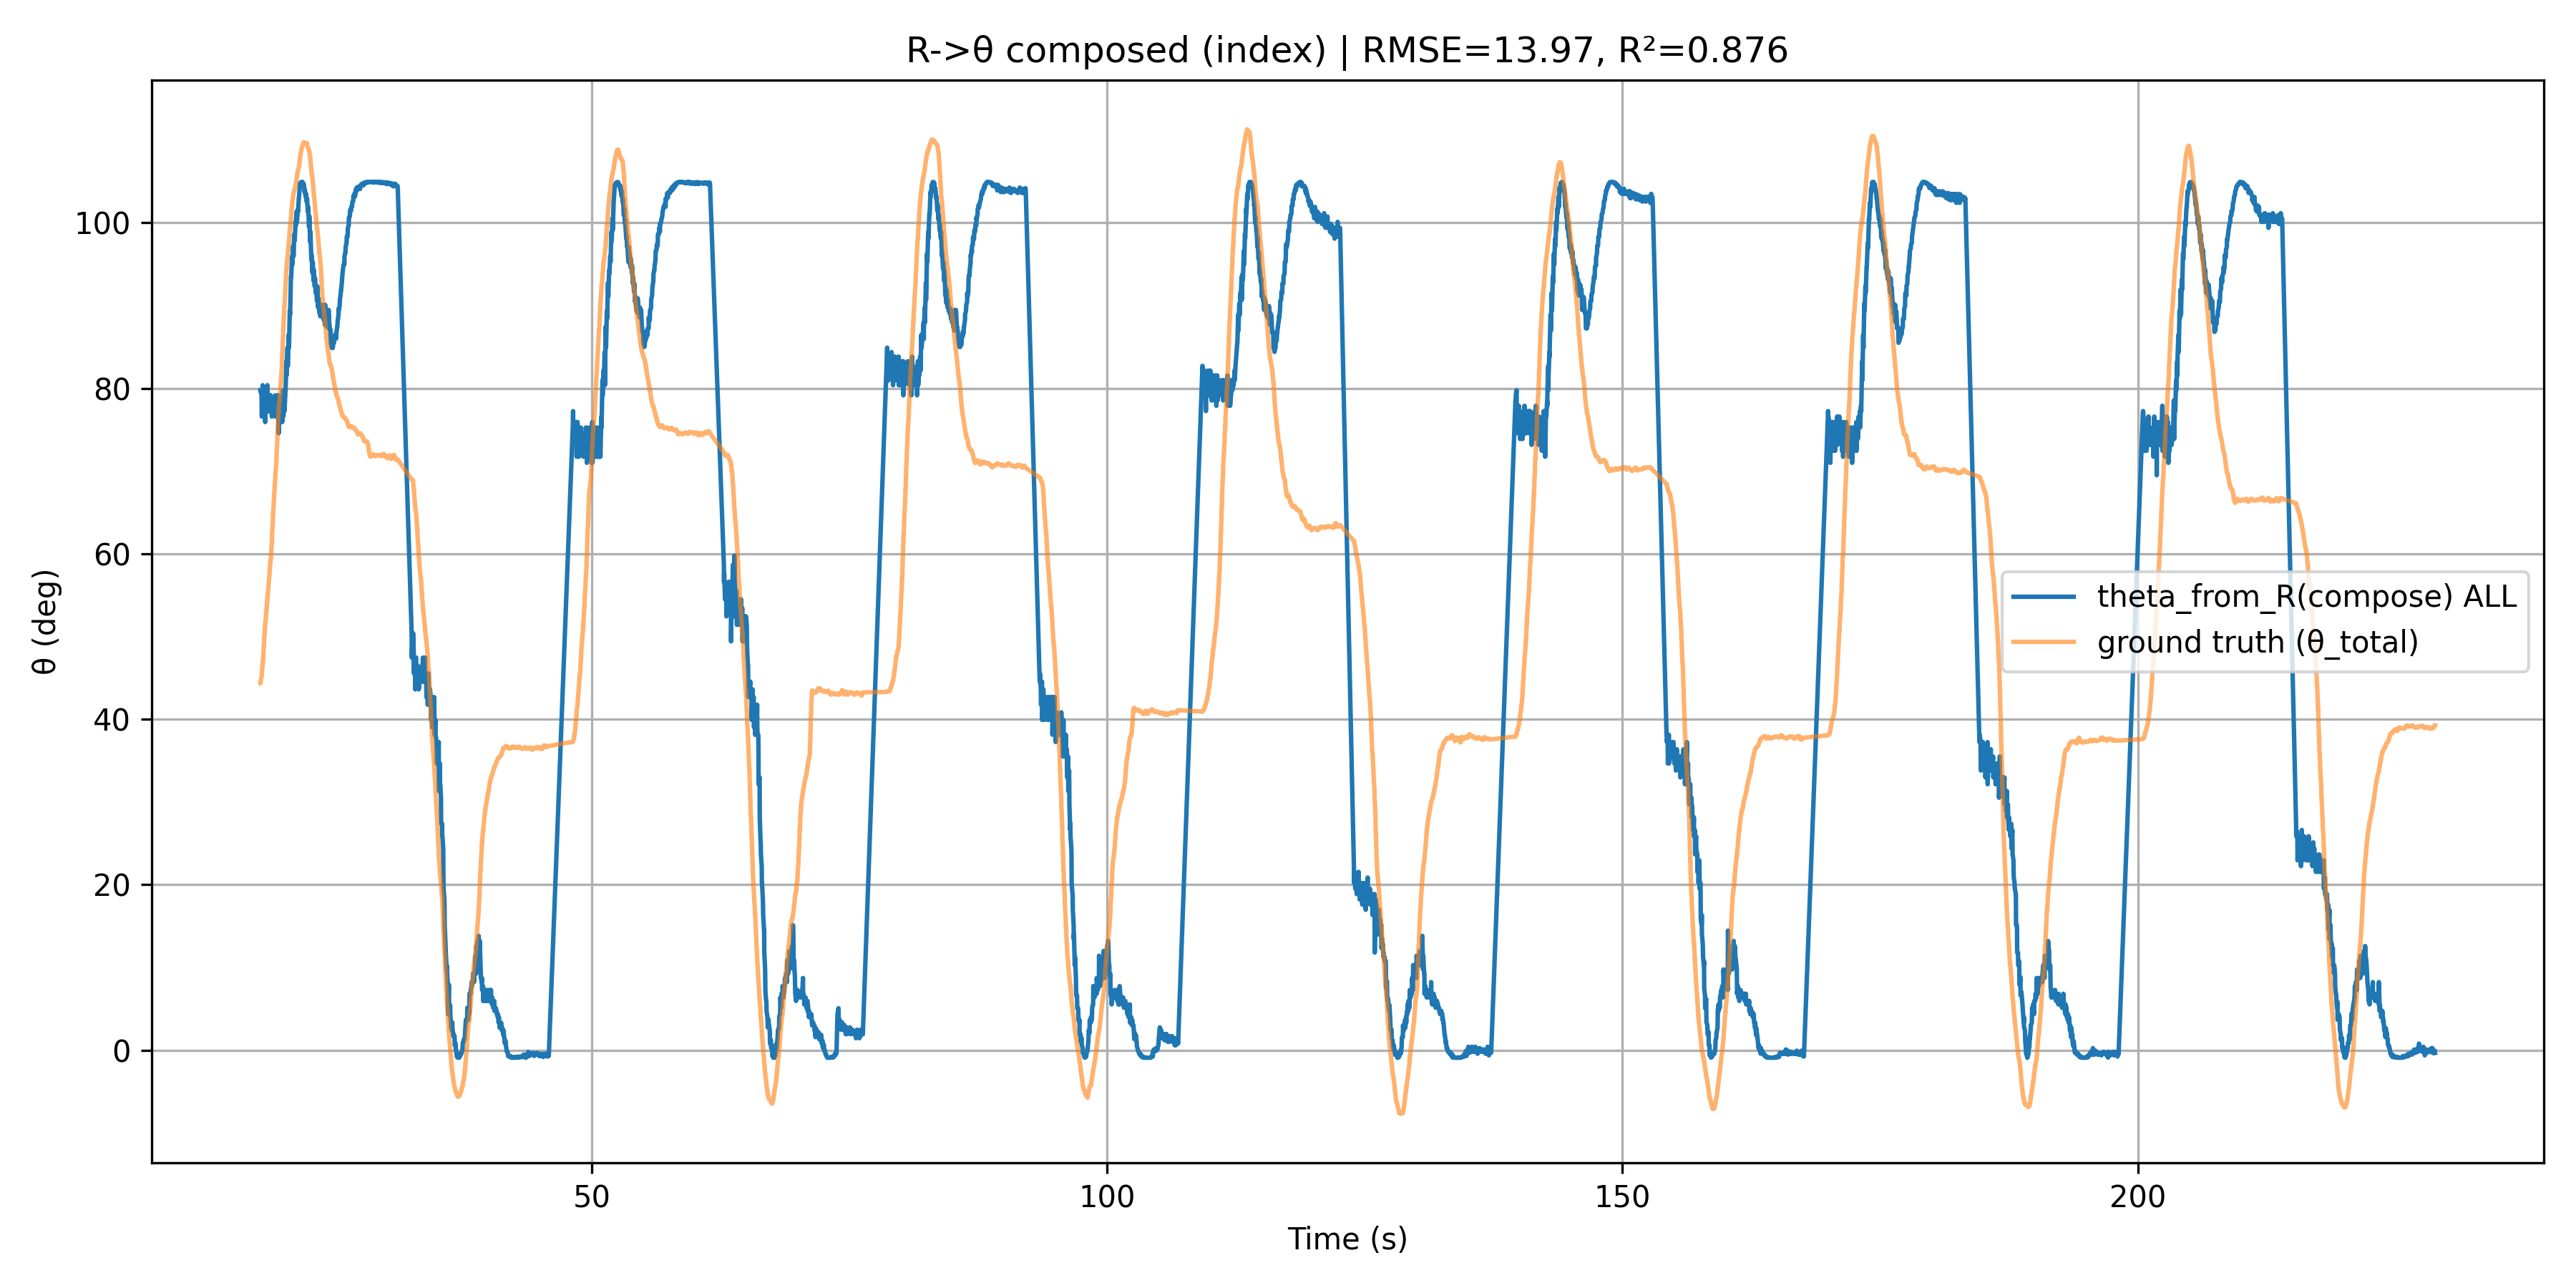

The data file committed next to this chart (first rows):
Time(ms), MotorID, Phase, Direction, Position, Angle(deg), SensorA0, SensorA1, SensorA2, ∠ABC_smooth, ∠BCD_smooth, θ_total, L_est_cm, theta_from_R(compose), phase_used
17823, 1, Flex, >>, 2916, 256.4, 356, 323, 446, 33.26, 11.09, 44.35, -1.407, 79.76, Flex
17838, 2, Flex, >>, 1150, 101.1, 358, 323, 449, 33.26, 11.09, 44.35, -1.407, 79.76, Flex
17853, 3, Flex, >>, 124, 10.9, 359, 323, 448, 33.43, 11.19, 44.62, -1.407, 79.76, Flex
17933, 1, Flex, >>, 2877, 256.4, 355, 322, 447, 33.6, 11.51, 45.11, -1.382, 79.14, Flex
17948, 2, Flex, >>, 1086, 101.1, 356, 320, 446, 33.64, 11.8, 45.45, -1.332, 77.88, Flex
17962, 3, Flex, >>, 58, 10.9, 353, 318, 440, 33.64, 11.8, 45.45, -1.281, 76.58, Flex
18043, 1, Flex, >>, 2838, 254.2, 356, 324, 446, 34.52, 12.32, 46.83, -1.432, 80.37, Flex
18057, 2, Flex, >>, 1022, 97.41, 354, 319, 442, 34.52, 12.32, 46.83, -1.306, 77.23, Flex
18072, 3, Flex, >>, -8, 7.12, 354, 320, 443, 34.52, 12.32, 46.83, -1.332, 77.88, Flex
18152, 1, Flex, >>, 2799, 250.9, 357, 323, 446, 36.13, 12.68, 48.81, -1.407, 79.76, Flex
18167, 2, Flex, >>, 958, 91.87, 354, 321, 443, 36.13, 12.68, 48.81, -1.357, 78.52, Flex
18182, 3, Flex, >>, -74, 1.49, 352, 319, 442, 36.72, 12.89, 49.61, -1.306, 77.23, Flex
18262, 1, Flex, >>, 2760, 247.5, 357, 323, 446, 37.87, 13, 50.88, -1.407, 79.76, Flex
18277, 2, Flex, >>, 894, 86.33, 356, 319, 444, 38.39, 13.15, 51.54, -1.306, 77.23, Flex
18292, 3, Flex, >>, -140, -4.31, 353, 317, 440, 38.39, 13.15, 51.54, -1.256, 75.91, Flex
18373, 1, Flex, >>, 2721, 244.1, 355, 322, 446, 39.25, 13.25, 52.5, -1.382, 79.14, Flex
18387, 2, Flex, >>, 830, 80.62, 354, 319, 443, 39.55, 13.37, 52.93, -1.306, 77.23, Flex
18402, 3, Flex, >>, -206, -10.02, 352, 319, 442, 39.55, 13.37, 52.93, -1.306, 77.23, Flex
18482, 1, Flex, >>, 2682, 240.6, 356, 321, 447, 40.57, 13.73, 54.3, -1.357, 78.52, Flex
18497, 2, Flex, >>, 766, 74.99, 355, 324, 443, 40.57, 13.73, 54.3, -1.432, 80.37, Flex
18511, 3, Flex, >>, -272, -15.91, 352, 319, 440, 40.99, 13.8, 54.79, -1.306, 77.23, Flex
18592, 1, Flex, >>, 2643, 237.3, 357, 322, 445, 41.91, 13.9, 55.81, -1.382, 79.14, Flex
18606, 2, Flex, >>, 702, 69.54, 354, 320, 444, 41.91, 13.9, 55.81, -1.332, 77.88, Flex
18621, 3, Flex, >>, -338, -21.71, 352, 319, 443, 42.11, 14.26, 56.37, -1.306, 77.23, Flex
18701, 1, Flex, >>, 2604, 233.8, 356, 322, 445, 42.49, 14.96, 57.44, -1.382, 79.14, Flex
18716, 2, Flex, >>, 638, 63.82, 354, 319, 443, 42.7, 15.3, 57.99, -1.306, 77.23, Flex
18730, 3, Flex, >>, -404, -27.52, 352, 319, 443, 42.7, 15.3, 57.99, -1.306, 77.23, Flex
18811, 1, Flex, >>, 2565, 230.5, 356, 322, 446, 43.26, 16.1, 59.35, -1.382, 79.14, Flex
18825, 2, Flex, >>, 574, 58.37, 355, 321, 442, 43.26, 16.1, 59.35, -1.357, 78.52, Flex
18840, 3, Flex, >>, -470, -33.23, 350, 319, 443, 43.26, 16.1, 59.35, -1.306, 77.23, Flex
18920, 1, Flex, >>, 2526, 227.1, 357, 321, 445, 44.33, 16.79, 61.12, -1.357, 78.52, Flex
18935, 2, Flex, >>, 510, 52.75, 353, 318, 443, 44.33, 16.79, 61.12, -1.281, 76.58, Flex
18951, 3, Flex, >>, -536, -39.03, 352, 319, 444, 44.88, 17.17, 62.06, -1.306, 77.23, Flex
19031, 1, Flex, >>, 2487, 223.7, 356, 319, 449, 46.43, 17.5, 63.93, -1.306, 77.23, Flex
19046, 2, Flex, >>, 446, 47.03, 354, 320, 445, 47.16, 17.75, 64.91, -1.332, 77.88, Flex
19060, 3, Flex, >>, -602, -44.66, 352, 319, 441, 47.16, 17.75, 64.91, -1.306, 77.23, Flex
19141, 1, Flex, >>, 2448, 220.2, 355, 320, 445, 48.37, 18.2, 66.56, -1.332, 77.88, Flex
19155, 2, Flex, >>, 382, 41.67, 354, 320, 442, 48.91, 18.36, 67.27, -1.332, 77.88, Flex
19170, 3, Flex, >>, -668, -50.29, 354, 320, 442, 48.91, 18.36, 67.27, -1.332, 77.88, Flex
19250, 1, Flex, >>, 2409, 216.8, 357, 322, 445, 50.06, 18.88, 68.94, -1.382, 79.14, Flex
19265, 2, Flex, >>, 318, 36.13, 353, 318, 445, 50.06, 18.88, 68.94, -1.281, 76.58, Flex
19279, 3, Flex, >>, -734, -55.91, 353, 318, 444, 50.55, 19.05, 69.6, -1.281, 76.58, Flex
19360, 1, Flex, >>, 2370, 213.4, 354, 319, 445, 51.58, 19.38, 70.96, -1.306, 77.23, Flex
19374, 2, Flex, >>, 254, 30.59, 353, 320, 444, 51.58, 19.38, 70.96, -1.332, 77.88, Flex
19389, 3, Flex, >>, -800, -61.63, 353, 319, 441, 52.08, 19.86, 71.95, -1.306, 77.23, Flex
19469, 1, Flex, >>, 2331, 210, 356, 320, 446, 53.29, 20.59, 73.87, -1.332, 77.88, Flex
19484, 2, Flex, >>, 190, 24.97, 356, 322, 446, 53.96, 20.92, 74.89, -1.382, 79.14, Flex
19499, 3, Flex, >>, -866, -67.34, 353, 318, 443, 53.96, 20.92, 74.89, -1.281, 76.58, Flex
19580, 1, Flex, >>, 2292, 206.6, 357, 322, 448, 55.47, 21.62, 77.09, -1.382, 79.14, Flex
19594, 2, Flex, >>, 126, 19.34, 354, 315, 442, 55.47, 21.62, 77.09, -1.205, 74.56, Flex
19609, 3, Flex, >>, -932, -73.05, 353, 321, 443, 55.82, 21.82, 77.64, -1.357, 78.52, Flex
19689, 1, Flex, >>, 2253, 203.2, 356, 320, 451, 56.27, 22.26, 78.53, -1.332, 77.88, Flex
19704, 2, Flex, >>, 62, 14.07, 355, 320, 449, 56.27, 22.26, 78.53, -1.332, 77.88, Flex
19718, 3, Flex, >>, -998, -78.86, 355, 319, 447, 56.56, 22.55, 79.11, -1.306, 77.23, Flex
19799, 1, Flex, >>, 2214, 199.9, 356, 321, 452, 57.29, 23.05, 80.34, -1.357, 78.52, Flex
19813, 2, Flex, >>, -2, 8.35, 352, 317, 451, 57.69, 23.38, 81.07, -1.256, 75.91, Flex
19828, 3, Flex, >>, -1064, -84.48, 354, 319, 449, 57.69, 23.38, 81.07, -1.306, 77.23, Flex
19908, 1, Flex, >>, 2175, 196.7, 355, 320, 459, 58.63, 24.01, 82.64, -1.332, 77.88, Flex
19923, 2, Flex, >>, -66, 2.73, 352, 318, 460, 59.14, 24.46, 83.6, -1.281, 76.58, Flex
19937, 3, Flex, >>, -1130, -90.29, 352, 317, 457, 59.14, 24.46, 83.6, -1.256, 75.91, Flex
... 5,061 more rows
